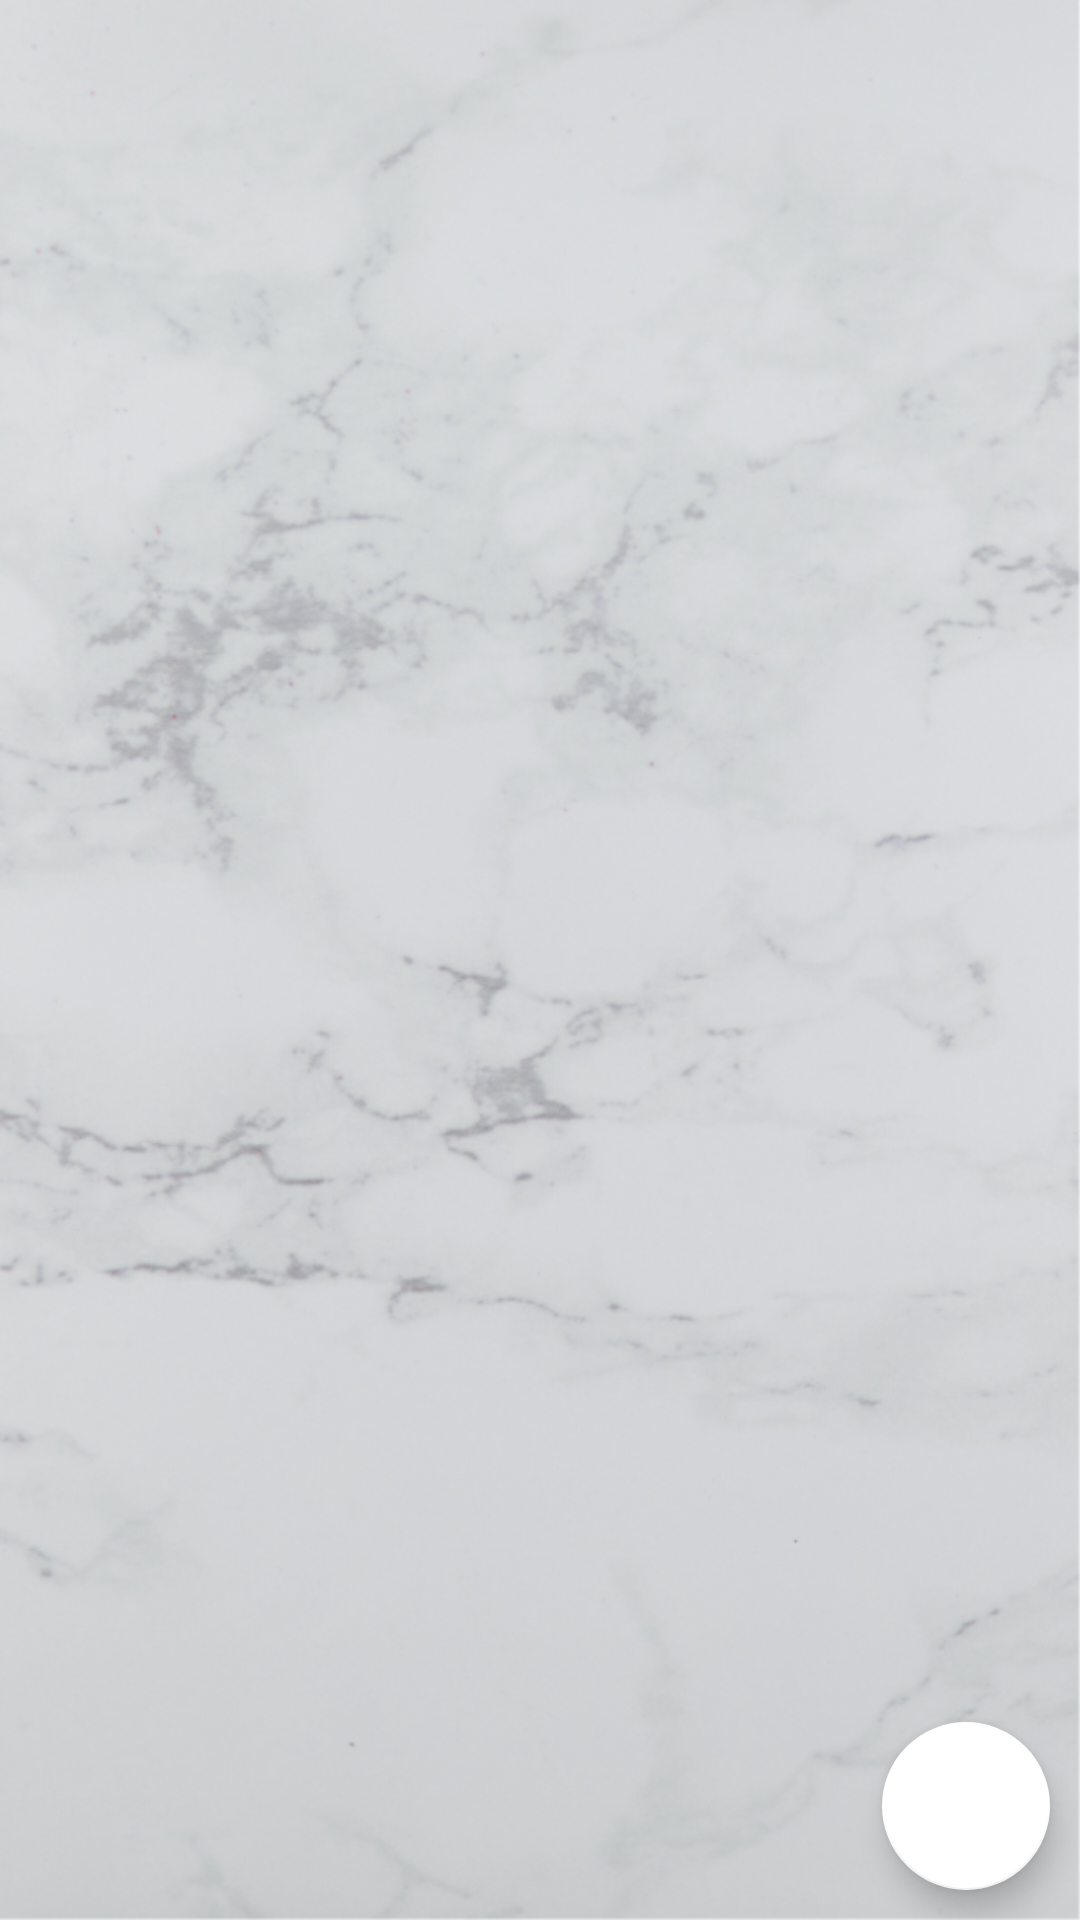

Write the Android layout XML for this screen, with the resource values it uses.
<!-- AndroidManifest.xml: application theme AppTheme -->
<!-- res/layout/activity_restaurant_menu.xml -->
<?xml version="1.0" encoding="utf-8"?>
<androidx.constraintlayout.widget.ConstraintLayout
    xmlns:android="http://schemas.android.com/apk/res/android"
    xmlns:app="http://schemas.android.com/apk/res-auto"
    xmlns:tools="http://schemas.android.com/tools"
    android:background="@drawable/emptybackground"
    android:layout_width="match_parent"
    android:layout_height="match_parent">

    <ListView
        android:id="@+id/dishList"
        android:layout_width="0dp"
        android:layout_height="0dp"
        android:divider="@null"
        android:dividerHeight="5dp"
        app:layout_constraintBottom_toBottomOf="parent"
        app:layout_constraintEnd_toEndOf="parent"
        app:layout_constraintHorizontal_bias="0.0"
        app:layout_constraintStart_toStartOf="parent"
        app:layout_constraintTop_toTopOf="parent" />

    <com.google.android.material.floatingactionbutton.FloatingActionButton
        android:id="@+id/restaurantMenuAddItemButton"
        android:layout_width="wrap_content"
        android:layout_height="wrap_content"
        android:layout_marginEnd="10dp"
        android:layout_marginBottom="10dp"
        android:clickable="true"
        android:onClick="addMenuItemButton"
        app:backgroundTint="#FFFFFF"
        app:layout_constraintBottom_toBottomOf="parent"
        app:layout_constraintEnd_toEndOf="parent"
        app:rippleColor="#E8FFFFFF"
        app:srcCompat="@drawable/ic_add_black_24dp" />


</androidx.constraintlayout.widget.ConstraintLayout>
<!-- resources referenced by this layout -->
<resources>
  <!-- drawable emptybackground: png bitmap (drawable-hdpi, 680751 bytes) -->
  <style name="AppTheme" parent="Theme.AppCompat.Light.DarkActionBar">
  
          <item name="colorPrimary">@color/colorPrimary</item>
          <item name="colorPrimaryDark">@color/colorPrimaryDark</item>
          <item name="colorAccent">@color/colorAccent</item>
  
      </style>
  <color name="colorPrimary">#000000</color>
  <color name="colorPrimaryDark">#000000</color>
  <color name="colorAccent">#0E0E0E</color>
</resources>
